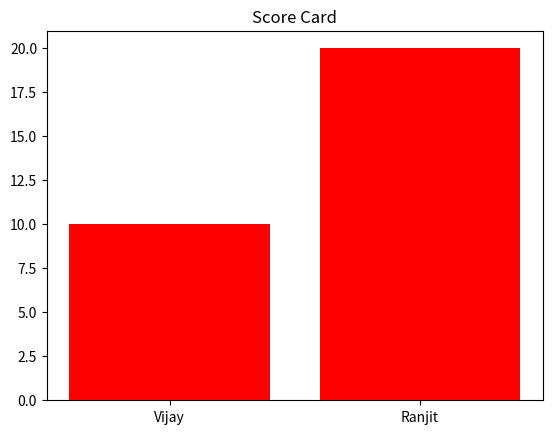

Reproduce this figure in Python. (Note: this script raises an exception after producing the figure.)
print("Hello")
from matplotlib import pyplot as plt
players = ['Vijay', 'Ranjit']
score = [10, 20]
plt.bar(players,score,color='red')
plt.title('Score Card')
plt.xlable('Players')
plt.ylable('Runs')
plt.show()